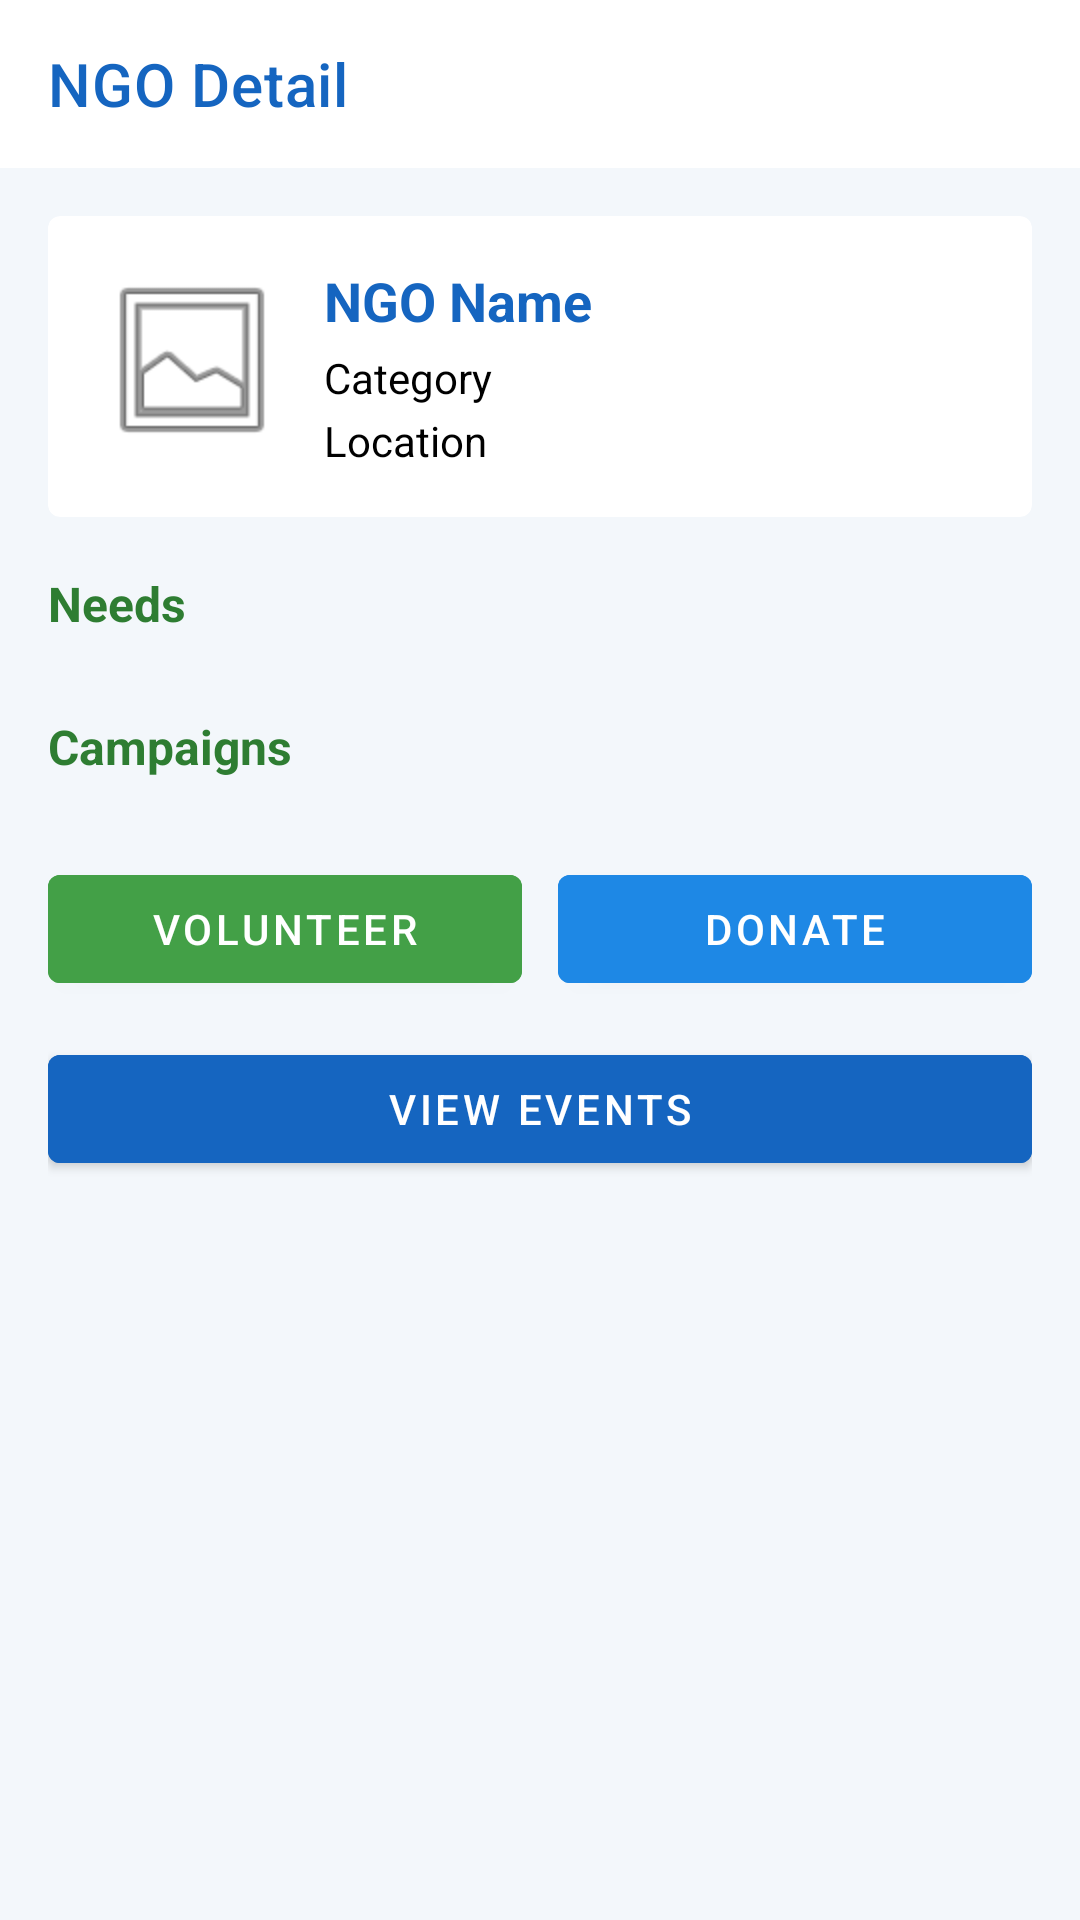

This screen was rendered from an Android layout file. Write that file and the resources it references.
<!-- AndroidManifest.xml: application theme Theme.HopeHouse -->
<!-- res/layout/activity_ngo_detail.xml -->
<?xml version="1.0" encoding="utf-8"?>
<androidx.constraintlayout.widget.ConstraintLayout xmlns:android="http://schemas.android.com/apk/res/android"
    xmlns:app="http://schemas.android.com/apk/res-auto"
    android:layout_width="match_parent"
    android:layout_height="match_parent"
    android:background="@color/hope_bg">

    <com.google.android.material.appbar.MaterialToolbar
        android:id="@+id/toolbarNgoDetail"
        android:layout_width="0dp"
        android:layout_height="wrap_content"
        android:background="@color/hope_card"
        app:title="NGO Detail"
        app:titleTextColor="@color/hope_blue_700"
        app:layout_constraintTop_toTopOf="parent"
        app:layout_constraintStart_toStartOf="parent"
        app:layout_constraintEnd_toEndOf="parent" />

    <ScrollView
        android:id="@+id/scrollNgoDetail"
        android:layout_width="0dp"
        android:layout_height="0dp"
        app:layout_constraintTop_toBottomOf="@id/toolbarNgoDetail"
        app:layout_constraintBottom_toBottomOf="parent"
        app:layout_constraintStart_toStartOf="parent"
        app:layout_constraintEnd_toEndOf="parent">

        <LinearLayout
            android:layout_width="match_parent"
            android:layout_height="wrap_content"
            android:orientation="vertical"
            android:padding="16dp">

            <com.google.android.material.card.MaterialCardView
                android:id="@+id/cardNgoHeader"
                android:layout_width="match_parent"
                android:layout_height="wrap_content"
                android:backgroundTint="@color/hope_card"
                app:cardElevation="0dp">

                <LinearLayout
                    android:layout_width="match_parent"
                    android:layout_height="wrap_content"
                    android:orientation="horizontal"
                    android:padding="16dp">

                    <ImageView
                        android:id="@+id/ivNgoDetail"
                        android:layout_width="64dp"
                        android:layout_height="64dp"
                        android:src="@android:drawable/ic_menu_gallery"
                        android:contentDescription="@string/app_name" />

                    <LinearLayout
                        android:layout_width="0dp"
                        android:layout_height="wrap_content"
                        android:layout_weight="1"
                        android:orientation="vertical"
                        android:layout_marginStart="12dp">

                        <TextView
                            android:id="@+id/tvNgoNameDetail"
                            android:layout_width="wrap_content"
                            android:layout_height="wrap_content"
                            android:text="NGO Name"
                            android:textStyle="bold"
                            android:textSize="18sp"
                            android:textColor="@color/hope_blue_700" />

                        <TextView
                            android:id="@+id/tvNgoCategoryDetail"
                            android:layout_width="wrap_content"
                            android:layout_height="wrap_content"
                            android:text="Category"
                            android:textColor="@color/black"
                            android:layout_marginTop="4dp" />

                        <TextView
                            android:id="@+id/tvNgoLocationDetail"
                            android:layout_width="wrap_content"
                            android:layout_height="wrap_content"
                            android:text="Location"
                            android:textColor="@color/black"
                            android:layout_marginTop="2dp" />
                    </LinearLayout>
                </LinearLayout>
            </com.google.android.material.card.MaterialCardView>

            <TextView
                android:id="@+id/tvNeedsHeader"
                android:layout_width="match_parent"
                android:layout_height="wrap_content"
                android:text="Needs"
                android:textStyle="bold"
                android:textSize="16sp"
                android:layout_marginTop="18dp"
                android:textColor="@color/hope_green_700" />

            <LinearLayout
                android:id="@+id/llNeeds"
                android:layout_width="match_parent"
                android:layout_height="wrap_content"
                android:orientation="vertical"
                android:layout_marginTop="8dp" />

            <TextView
                android:id="@+id/tvCampaignsHeader"
                android:layout_width="match_parent"
                android:layout_height="wrap_content"
                android:text="Campaigns"
                android:textStyle="bold"
                android:textSize="16sp"
                android:layout_marginTop="18dp"
                android:textColor="@color/hope_green_700" />

            <LinearLayout
                android:id="@+id/llCampaigns"
                android:layout_width="match_parent"
                android:layout_height="wrap_content"
                android:orientation="vertical"
                android:layout_marginTop="8dp" />

            <LinearLayout
                android:layout_width="match_parent"
                android:layout_height="wrap_content"
                android:orientation="horizontal"
                android:layout_marginTop="18dp">

                <com.google.android.material.button.MaterialButton
                    android:id="@+id/btnVolunteer"
                    android:layout_width="0dp"
                    android:layout_height="wrap_content"
                    android:layout_weight="1"
                    android:text="Volunteer"
                    android:backgroundTint="@color/hope_green_500" />

                <Space
                    android:layout_width="12dp"
                    android:layout_height="wrap_content" />

                <com.google.android.material.button.MaterialButton
                    android:id="@+id/btnDonate"
                    android:layout_width="0dp"
                    android:layout_height="wrap_content"
                    android:layout_weight="1"
                    android:text="Donate"
                    android:backgroundTint="@color/hope_blue_500" />
            </LinearLayout>

            <com.google.android.material.button.MaterialButton
                android:id="@+id/btnViewEvents"
                android:layout_width="match_parent"
                android:layout_height="wrap_content"
                android:text="View Events"
                android:layout_marginTop="12dp"
                android:backgroundTint="@color/hope_blue_700"
                android:textColor="@color/white" />

        </LinearLayout>
    </ScrollView>

</androidx.constraintlayout.widget.ConstraintLayout>
<!-- resources referenced by this layout -->
<resources>
  <color name="black">#FF000000</color>
  <color name="hope_bg">#F3F7FB</color>
  <color name="hope_blue_500">#1E88E5</color>
  <color name="hope_blue_700">#1565C0</color>
  <color name="hope_card">#FFFFFF</color>
  <color name="hope_green_500">#43A047</color>
  <color name="hope_green_700">#2E7D32</color>
  <color name="white">#FFFFFFFF</color>
  <string name="app_name">HopeHouse</string>
  <style name="Theme.HopeHouse" parent="Theme.MaterialComponents.Light.NoActionBar">
          
          <item name="colorPrimary">@color/hope_blue_700</item>
          <item name="colorPrimaryVariant">@color/hope_blue_500</item>
          <item name="colorOnPrimary">@color/white</item>
  
          
          <item name="colorSecondary">@color/hope_green_700</item>
          <item name="colorSecondaryVariant">@color/hope_green_500</item>
          <item name="colorOnSecondary">@color/white</item>
  
          
          <item name="android:windowBackground">@color/hope_bg</item>
          <item name="android:colorBackground">@color/hope_bg</item>
      </style>
</resources>
